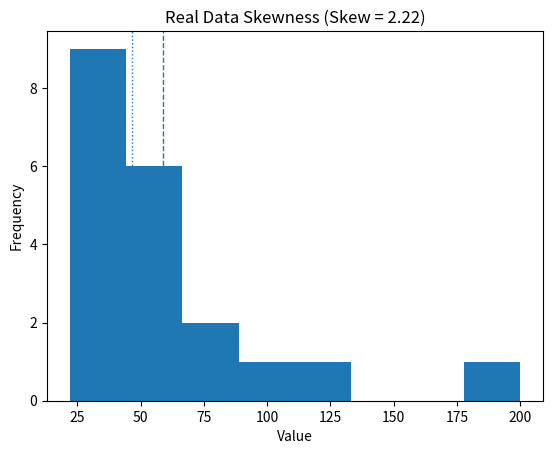

Source code (Python):
import numpy as np
import matplotlib.pyplot as plt
from scipy.stats import skew

# Realistic sample data (e.g., income-like data)
data = np.array([
    22, 25, 27, 30, 32, 35, 38, 40, 42, 45,
    48, 50, 55, 60, 65, 70, 80, 90, 120, 200
])

# Calculate skewness
data_skewness = skew(data)

# Plot histogram
plt.figure()
plt.hist(data, bins=8)
plt.axvline(np.mean(data), linestyle='dashed', linewidth=1)
plt.axvline(np.median(data), linestyle='dotted', linewidth=1)

plt.title(f"Real Data Skewness (Skew = {data_skewness:.2f})")
plt.xlabel("Value")
plt.ylabel("Frequency")
plt.show()

print("Skewness:", data_skewness)
